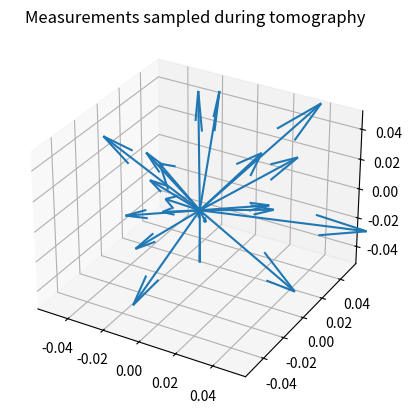

This chart was generated by the following Python code: (Note: this script raises an exception after producing the figure.)
from mpl_toolkits.mplot3d import Axes3D
import functools as ft
import numpy as np
from numpy import linalg
import matplotlib.pyplot as plt

# message 00
bloch_vectors_0 = np.array([[-0.03125, 0.07421875, 0.029296875], [0.025390625, 0.0234375, -0.001953125], [-0.037109375, 0.01171875, 0.01953125], [0.037109375, 0.005859375, 0.009765625], [0.0, 0.005859375, -0.01171875], [0.009765625, -0.052734375, 0.064453125], [0.029296875, -0.05078125, 0.0078125], [-0.015625, -0.037109375, -0.046875], [-0.064453125, 0.015625, 0.01953125], [-0.013671875, -0.037109375, -0.0078125], [0.001953125, -0.03515625, 0.029296875], [0.017578125, 0.068359375, 0.001953125], [-0.001953125, 0.001953125, 0.076171875], [0.041015625, 0.044921875, 0.05859375], [-0.03125, -0.017578125, -0.00390625], [0.033203125, 0.0, 0.048828125], [0.083984375, 0.009765625, 0.009765625], [-0.0234375, 0.00390625, -0.01171875], [0.083984375, -0.0625, 0.017578125], [-0.01953125, -0.013671875, 0.021484375], [0.01171875, -0.021484375, 0.013671875]])

# message 01
bloch_vectors_1 = np.array([[-0.03125, 0.017578125, 0.01953125], [0.06640625, 0.015625, 0.01953125], [0.021484375, 0.0234375, -0.01171875], [0.00390625, -0.015625, -0.068359375], [0.015625, -0.033203125, 0.03515625], [-0.017578125, 0.005859375, 0.009765625], [-0.009765625, 0.0390625, -0.01171875], [0.0859375, 0.041015625, 0.029296875], [0.01953125, -0.03125, 0.005859375], [0.04296875, 0.00390625, -0.009765625], [-0.025390625, -0.03515625, 0.037109375], [0.021484375, -0.015625, 0.029296875], [0.00390625, -0.01953125, 0.0390625], [-0.0234375, 0.00390625, -0.009765625], [-0.017578125, -0.01953125, -0.046875], [0.015625, 0.0078125, -0.041015625], [-0.0078125, 0.029296875, 0.01171875], [0.04296875, 0.0390625, -0.0234375], [-0.00390625, 0.015625, -0.041015625], [0.029296875, 0.017578125, -0.005859375], [0.03125, 0.0546875, -0.01953125]])

# message 10
bloch_vectors_2 = np.array([[0.05078125, -0.009765625, -0.0234375], [-0.068359375, -0.046875, -0.015625], [0.029296875, 0.041015625, 0.01953125], [-0.015625, -0.060546875, 0.0078125], [-0.009765625, -0.00390625, -0.05078125], [-0.01953125, -0.037109375, 0.044921875], [-0.017578125, -0.009765625, -0.029296875], [-0.005859375, 0.0, -0.021484375], [-0.005859375, 0.05078125, -0.037109375], [0.04296875, 0.064453125, 0.046875], [-0.044921875, 0.00390625, -0.005859375], [0.013671875, 0.015625, -0.01171875], [0.0859375, 0.037109375, 0.005859375], [-0.05078125, -0.001953125, -0.021484375], [-0.0078125, -0.001953125, 0.017578125], [-0.0390625, 0.0234375, 0.005859375], [0.015625, 0.091796875, -0.001953125], [0.046875, -0.001953125, 0.009765625], [-0.01171875, -0.04296875, 0.0], [0.037109375, 0.009765625, 0.001953125], [0.033203125, 0.037109375, 0.021484375]])

# message 11
bloch_vectors_3 = np.array([[-0.05078125, -0.013671875, -0.009765625], [-0.00390625, 0.005859375, -0.013671875], [-0.0234375, -0.03515625, -0.041015625], [0.04296875, 0.041015625, 0.033203125], [0.009765625, -0.02734375, -0.005859375], [-0.00390625, -0.02734375, -0.029296875], [-0.0234375, 0.048828125, 0.015625], [-0.03125, 0.041015625, -0.017578125], [-0.00390625, -0.0234375, 0.01171875], [-0.041015625, 0.0234375, -0.005859375], [-0.0390625, -0.037109375, -0.029296875], [-0.00390625, -0.01171875, 0.03125], [-0.080078125, 0.0, -0.01953125], [-0.05859375, 0.021484375, 0.021484375], [-0.037109375, -0.048828125, -0.0625], [-0.005859375, 0.046875, -0.009765625], [0.025390625, -0.029296875, 0.03515625], [-0.01171875, -0.021484375, -0.02734375], [0.037109375, -0.01171875, -0.091796875], [0.013671875, -0.01171875, -0.041015625], [0.0, 0.0, -0.009765625]])


cases = [bloch_vectors_0, bloch_vectors_1, bloch_vectors_2, bloch_vectors_3]

for bloch_vectors in cases:

    # plot all observed vectors
    origin = [0], [0], [0]
    x, y, z = zip(*bloch_vectors)
    fig = plt.figure()
    ax = fig.add_subplot(111, projection='3d')
    ax.quiver(*origin, x, y, z)

    plt.title("Measurements sampled during tomography")
    plt.show()

    # sum all observed vectors
    x = ft.reduce(lambda pre, curr: pre + curr, x)
    y = ft.reduce(lambda pre, curr: pre + curr, y)
    z = ft.reduce(lambda pre, curr: pre + curr, z)

    # normalize bloch vector
    n = linalg.norm(np.array([x, y, z]))
    x = x/n
    y = y/n
    z = z/n


    I = np.array([[1,0],
                     [0,1]])

    X = np.array([[0,1],
                     [1,0]])

    Y = np.array([[0, np.complex(0,-1)],
                     [np.complex(0,1), 0]])

    Z = np.array([[1,0],
                     [0,-1]])

    density_matrix = I + x * X + y * Y + z * Z

    print("Density matrix:")
    print("I + {0:.3f} X + {1:.3f} Y + {2:.3f} Z".format(x, y, z))
    print(np.round(density_matrix, 3))

    print("Bloch vector:\nx: {0:.3f}\ny: {1:.3f}\nz: {2:.3f}".format(x, y, z))

    # plot bloch vector
    fig = plt.figure()
    ax = fig.add_subplot(111, projection='3d')
    ax.set_xlim([-1, 1])
    ax.set_ylim([-1, 1])
    ax.set_zlim([-1, 1])
    ax.quiver(*origin, x, y, z)

    # plot bloch sphere
    u = np.linspace(0, 2 * np.pi, 13)
    v = np.linspace(0, np.pi, 7)

    x = 1 * np.outer(np.cos(u), np.sin(v))
    y = 1 * np.outer(np.sin(u), np.sin(v))
    z = 1 * np.outer(np.ones(np.size(u)), np.cos(v))
    ax.plot_surface(x, y, z, rstride=1, cstride=1, color='w', shade=1, alpha=0.5)

    plt.title("Reconstructed Bloch vector")
    plt.show()
